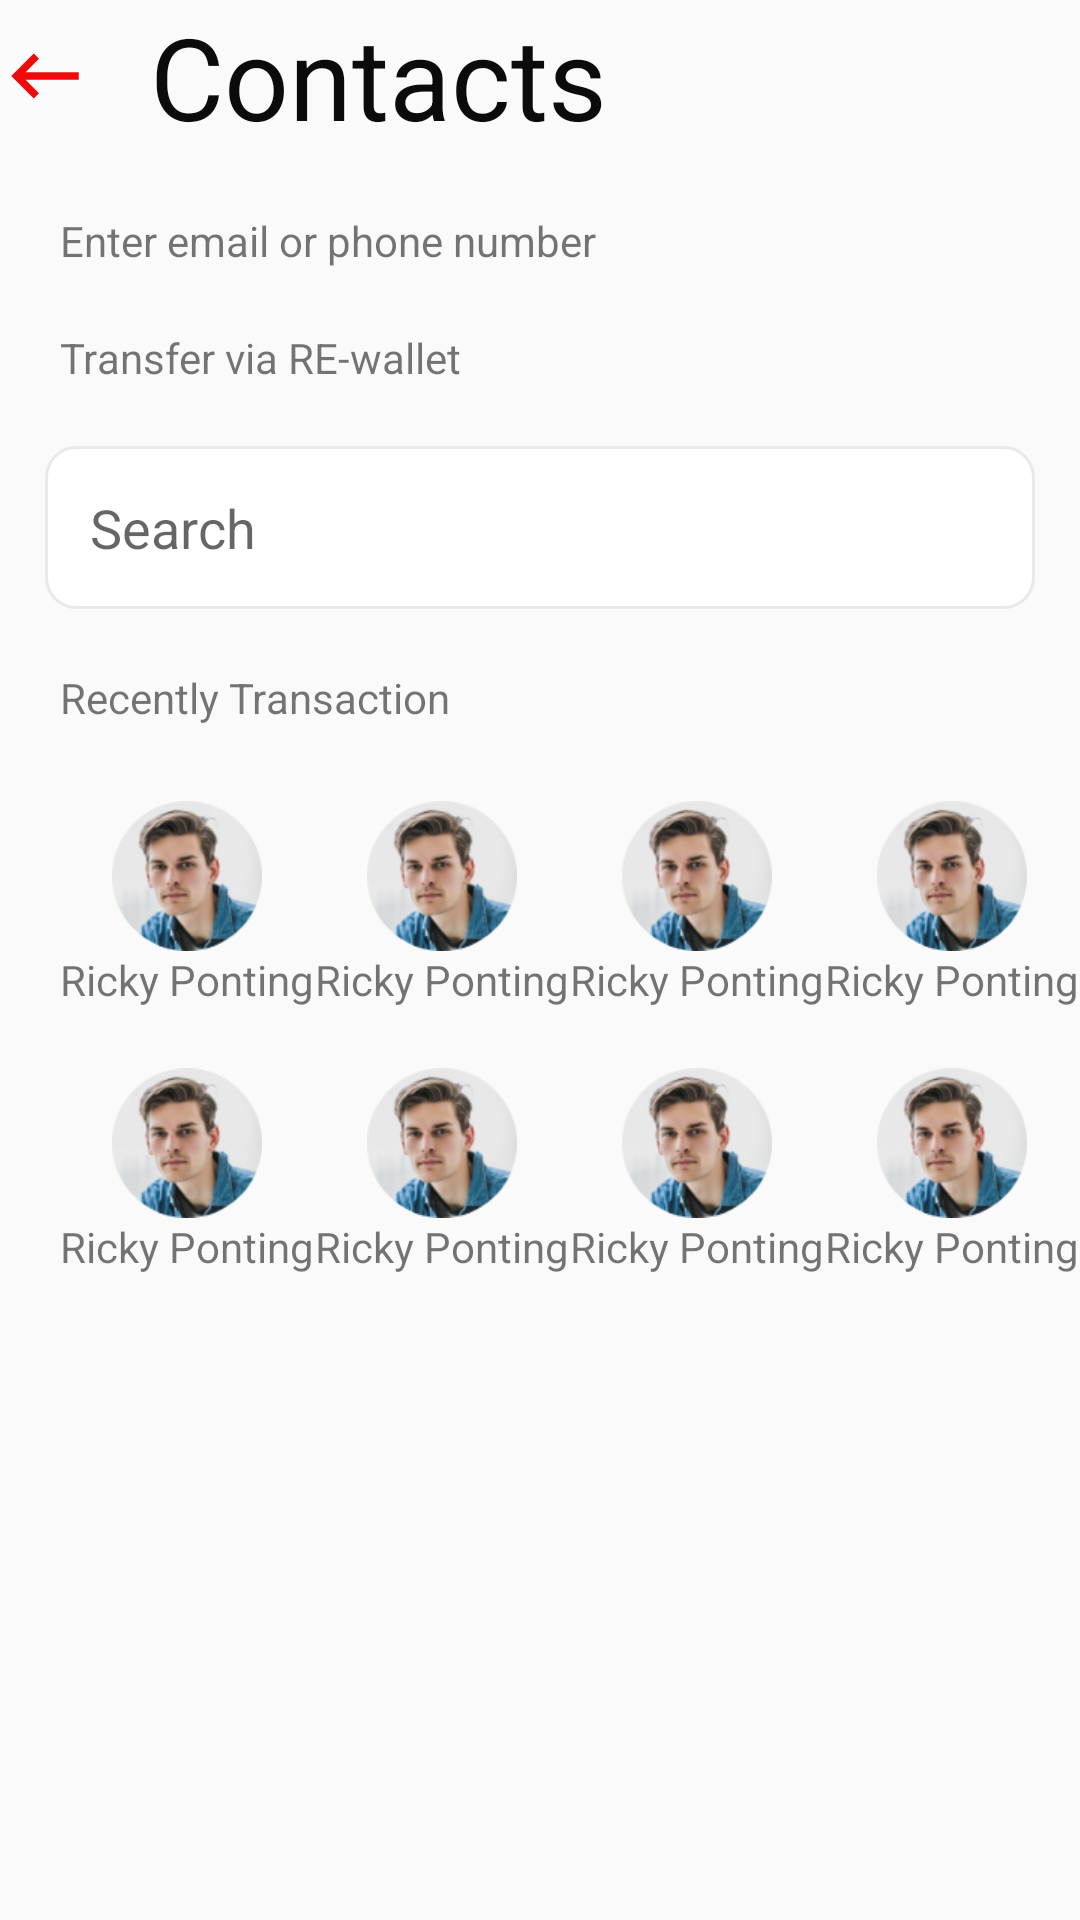

Reconstruct the res/layout file that produces this screen, plus the resources it refers to.
<!-- AndroidManifest.xml: application theme AppTheme -->
<!-- res/layout/activity_contacts.xml -->
<?xml version="1.0" encoding="utf-8"?>
<LinearLayout xmlns:android="http://schemas.android.com/apk/res/android"
    xmlns:app="http://schemas.android.com/apk/res-auto"
    xmlns:tools="http://schemas.android.com/tools"
    android:layout_width="match_parent"
    android:layout_height="match_parent"
    android:orientation="vertical"
    tools:context=".Activities.ContactsActivity">

    <RelativeLayout
        android:layout_width="match_parent"
        android:layout_height="wrap_content">

        <ImageView
            android:layout_width="wrap_content"
            android:layout_height="wrap_content"
            android:layout_centerVertical="true"
            android:layout_marginTop="5dp"
            android:background="@drawable/back_arrow"
            android:padding="15dp" />

        <TextView
            android:id="@+id/title_tv"
            android:layout_width="wrap_content"
            android:layout_height="wrap_content"
            android:layout_marginLeft="50dp"
            android:text="Contacts"
            android:textColor="@color/black"
            android:textSize="38sp" />
    </RelativeLayout>


    <TextView
        android:layout_width="wrap_content"
        android:layout_height="wrap_content"
        android:layout_marginLeft="20dp"
        android:layout_marginTop="20dp"
        android:text="Enter email or phone number" />

    <TextView
        android:layout_width="wrap_content"
        android:layout_height="wrap_content"
        android:layout_marginLeft="20dp"
        android:layout_marginTop="20dp"
        android:text="Transfer via RE-wallet" />

    <EditText
        android:id="@+id/et_email"
        android:layout_width="match_parent"
        android:layout_height="wrap_content"
        android:layout_marginLeft="15dp"
        android:layout_marginTop="20dp"
        android:layout_marginRight="15dp"
        android:background="@drawable/edittext_backg"
        android:hint="Search"
        android:imeOptions="actionNext"
        android:inputType="textEmailAddress"
        android:maxLines="1"
        android:padding="15dp"
        android:paddingLeft="2dp"
        android:singleLine="true" />

    <TextView
        android:layout_width="wrap_content"
        android:layout_height="wrap_content"
        android:layout_marginLeft="20dp"
        android:layout_marginTop="20dp"
        android:text="Recently Transaction" />

    <LinearLayout
        android:layout_width="match_parent"
        android:layout_height="wrap_content"
        android:layout_marginLeft="20dp"
        android:layout_marginTop="25dp"
        android:orientation="horizontal">
        <LinearLayout
            android:layout_width="0dp"
            android:gravity="center"
            android:layout_weight="1"
            android:layout_height="wrap_content"
            android:orientation="vertical">
            <ImageView
                android:layout_width="wrap_content"
                android:layout_height="wrap_content"
                android:layout_weight="1"
                android:src="@mipmap/img1"/>

            <TextView
                android:layout_width="wrap_content"
                android:layout_height="wrap_content"
                android:text="Ricky Ponting"/>

        </LinearLayout>
        <LinearLayout
            android:layout_width="0dp"
            android:gravity="center"
            android:layout_weight="1"
            android:layout_height="wrap_content"
            android:orientation="vertical">
            <ImageView
                android:layout_width="wrap_content"
                android:layout_height="wrap_content"
                android:layout_weight="1"
                android:src="@mipmap/img1"/>

            <TextView
                android:layout_width="wrap_content"
                android:layout_height="wrap_content"
                android:text="Ricky Ponting"/>

        </LinearLayout>
        <LinearLayout
            android:layout_width="0dp"
            android:gravity="center"
            android:layout_weight="1"
            android:layout_height="wrap_content"
            android:orientation="vertical">
            <ImageView
                android:layout_width="wrap_content"
                android:layout_height="wrap_content"
                android:layout_weight="1"
                android:src="@mipmap/img1"/>

            <TextView
                android:layout_width="wrap_content"
                android:layout_height="wrap_content"
                android:text="Ricky Ponting"/>

        </LinearLayout>
        <LinearLayout
            android:layout_width="0dp"
            android:gravity="center"
            android:layout_weight="1"
            android:layout_height="wrap_content"
            android:orientation="vertical">
            <ImageView
                android:layout_width="wrap_content"
                android:layout_height="wrap_content"
                android:layout_weight="1"
                android:src="@mipmap/img1"/>

            <TextView
                android:layout_width="wrap_content"
                android:layout_height="wrap_content"
                android:text="Ricky Ponting"/>

        </LinearLayout>

    </LinearLayout>
    <LinearLayout
        android:layout_width="match_parent"
        android:layout_height="wrap_content"
        android:layout_marginLeft="20dp"
        android:layout_marginTop="20dp"
        android:orientation="horizontal">

        <LinearLayout
            android:layout_width="0dp"
            android:gravity="center"
            android:layout_weight="1"
            android:layout_height="wrap_content"
            android:orientation="vertical">
            <ImageView
                android:layout_width="wrap_content"
                android:layout_height="wrap_content"
                android:layout_weight="1"
                android:src="@mipmap/img1"/>

            <TextView
                android:layout_width="wrap_content"
                android:layout_height="wrap_content"
                android:text="Ricky Ponting"/>

        </LinearLayout>
        <LinearLayout
            android:layout_width="0dp"
            android:gravity="center"
            android:layout_weight="1"
            android:layout_height="wrap_content"
            android:orientation="vertical">
            <ImageView
                android:layout_width="wrap_content"
                android:layout_height="wrap_content"
                android:layout_weight="1"
                android:src="@mipmap/img1"/>

            <TextView
                android:layout_width="wrap_content"
                android:layout_height="wrap_content"
                android:text="Ricky Ponting"/>

        </LinearLayout>
        <LinearLayout
            android:layout_width="0dp"
            android:gravity="center"
            android:layout_weight="1"
            android:layout_height="wrap_content"
            android:orientation="vertical">
            <ImageView
                android:layout_width="wrap_content"
                android:layout_height="wrap_content"
                android:layout_weight="1"
                android:src="@mipmap/img1"/>

            <TextView
                android:layout_width="wrap_content"
                android:layout_height="wrap_content"
                android:text="Ricky Ponting"/>

        </LinearLayout>
        <LinearLayout
            android:layout_width="0dp"
            android:gravity="center"
            android:layout_weight="1"
            android:layout_height="wrap_content"
            android:orientation="vertical">
            <ImageView
                android:layout_width="wrap_content"
                android:layout_height="wrap_content"
                android:layout_weight="1"
                android:src="@mipmap/img1"/>

            <TextView
                android:layout_width="wrap_content"
                android:layout_height="wrap_content"
                android:text="Ricky Ponting"/>

        </LinearLayout>

    </LinearLayout>


</LinearLayout>
<!-- resources referenced by this layout -->
<resources>
  <color name="black">#0A0B0B</color>
  <!-- drawable back_arrow (drawable) -->
  <vector android:height="24dp" android:tint="#EE0A0A"
      android:viewportHeight="24" android:viewportWidth="24"
      android:width="24dp" xmlns:android="http://schemas.android.com/apk/res/android">
      <path android:fillColor="@android:color/white" android:pathData="M21,11H6.83l3.58,-3.59L9,6l-6,6 6,6 1.41,-1.41L6.83,13H21z"/>
  </vector>
  <!-- drawable edittext_backg (drawable) -->
  <?xml version="1.0" encoding="utf-8"?>
  <shape xmlns:android="http://schemas.android.com/apk/res/android">
  <solid android:color="@color/white"/>
      <stroke android:color="#E9E9E9"
          android:width="1dp" />
      <corners
          android:radius="10dp"/>
  
  </shape>
  <!-- mipmap img1: png bitmap (mipmap-xhdpi, 17971 bytes) -->
  <style name="AppTheme" parent="Theme.AppCompat.Light.NoActionBar">
          
          <item name="colorPrimary">@color/colorPrimary</item>
          <item name="colorPrimaryDark">@color/colorPrimaryDark</item>
          <item name="colorAccent">@color/colorAccent</item>
      </style>
  <color name="white">#fff</color>
  <color name="colorPrimary">#6200EE</color>
  <color name="colorPrimaryDark">@color/white</color>
  <color name="colorAccent">#03DAC5</color>
</resources>
